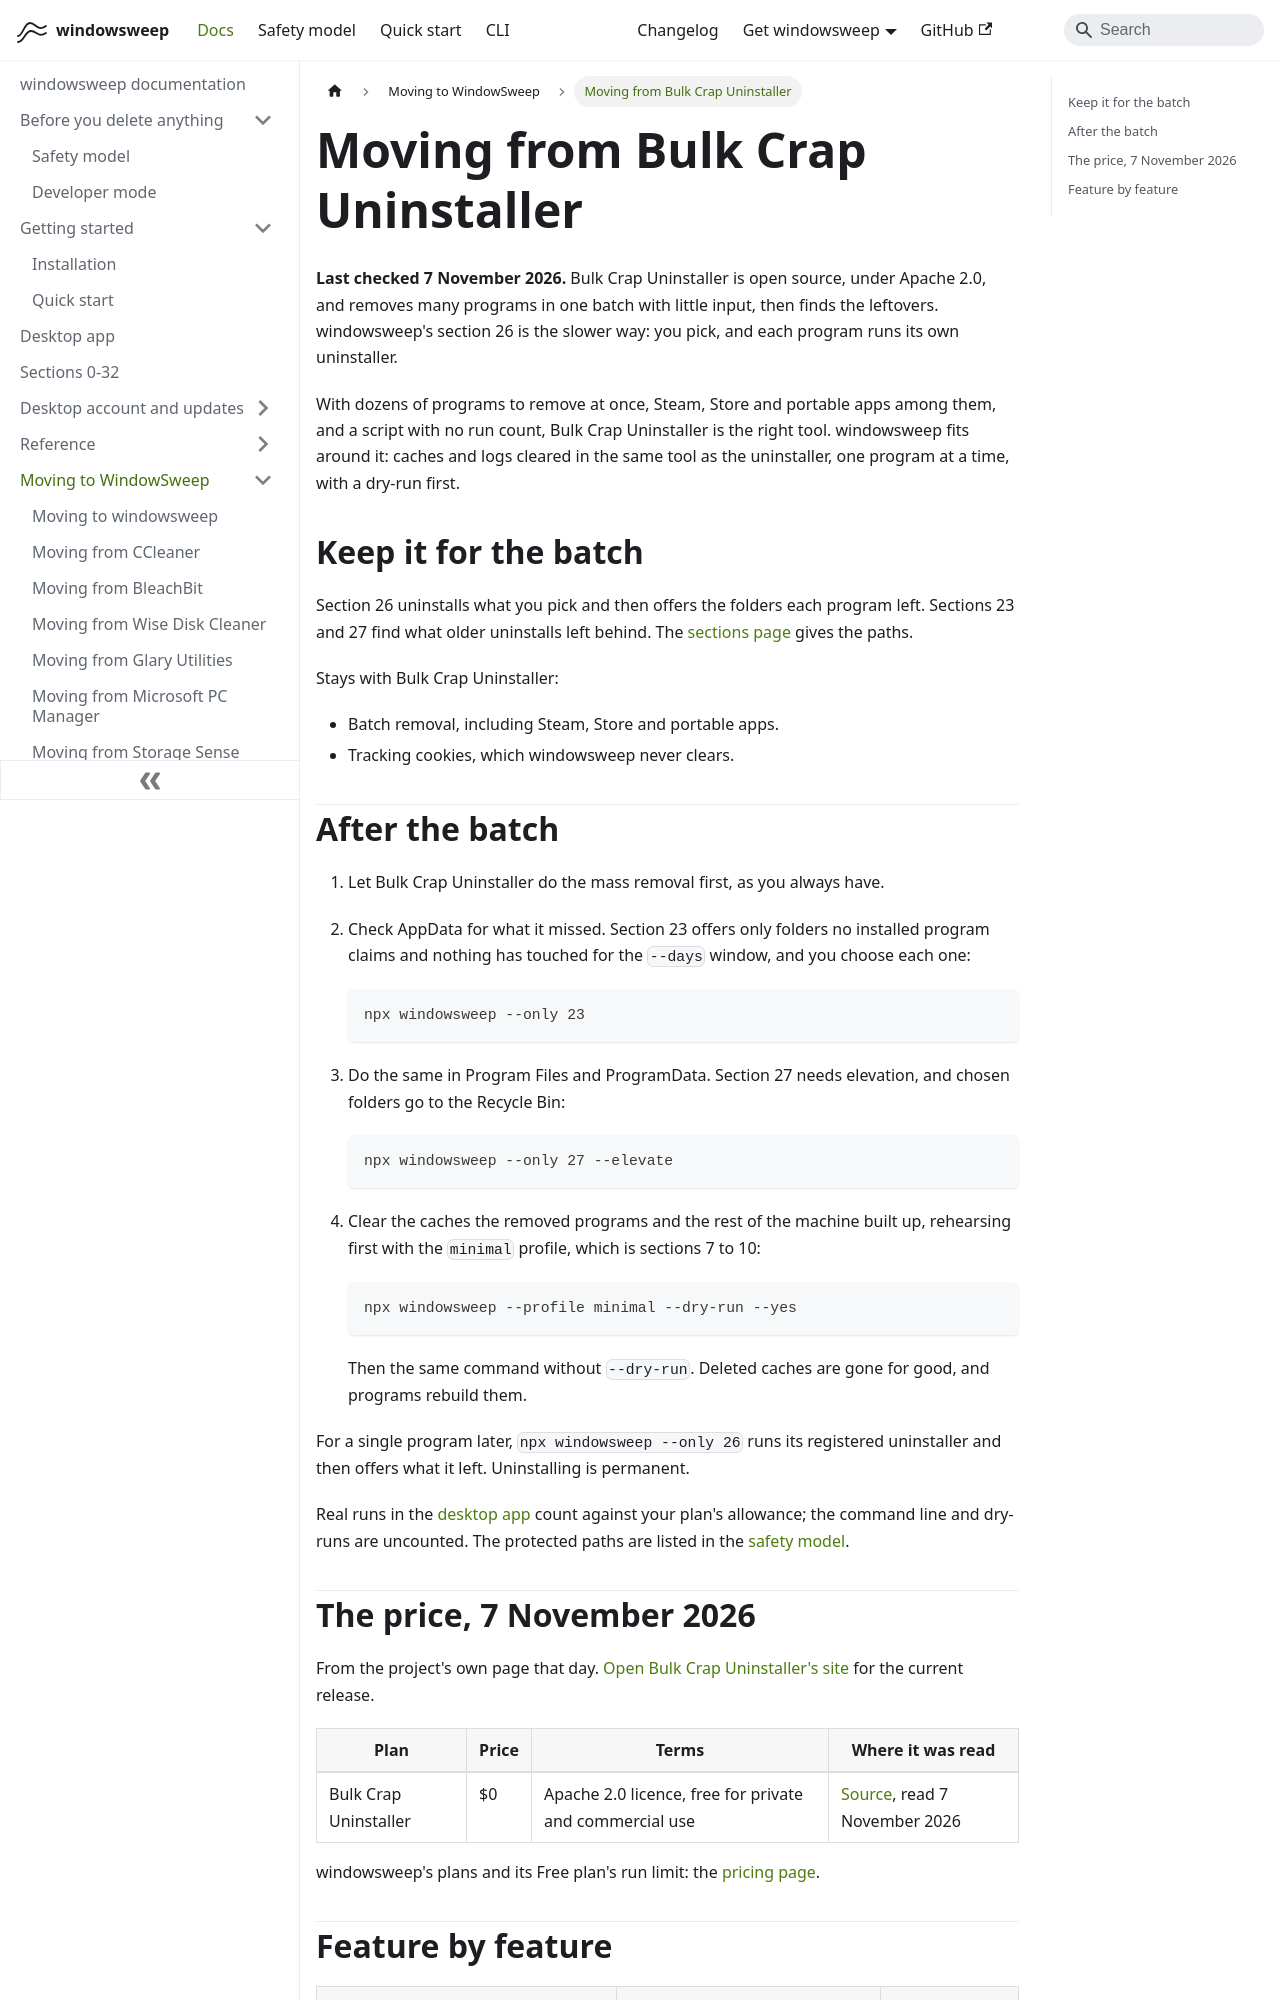

repository: aoneahsan/windowsweep-docs · page: compare/bulk-crap-uninstaller/index.html · generator: docusaurus

---
title: 'Moving from Bulk Crap Uninstaller'
description: 'What carries across from Bulk Crap Uninstaller to windowsweep, what does not, and the commands in order.'
topics: [compare, moving]
---

# Moving from Bulk Crap Uninstaller

**Last checked 7 November 2026.** Bulk Crap Uninstaller is open source, under Apache 2.0, and removes many programs in one batch with little input, then finds the leftovers. windowsweep's section 26 is the slower way: you pick, and each program runs its own uninstaller.

With dozens of programs to remove at once, Steam, Store and portable apps among them, and a script with no run count, Bulk Crap Uninstaller is the right tool. windowsweep fits around it: caches and logs cleared in the same tool as the uninstaller, one program at a time, with a dry-run first.

## Keep it for the batch

Section 26 uninstalls what you pick and then offers the folders each program left. Sections 23 and 27 find what older uninstalls left behind. The [sections page](../sections.md) gives the paths.

Stays with Bulk Crap Uninstaller:

- Batch removal, including Steam, Store and portable apps.
- Tracking cookies, which windowsweep never clears.
